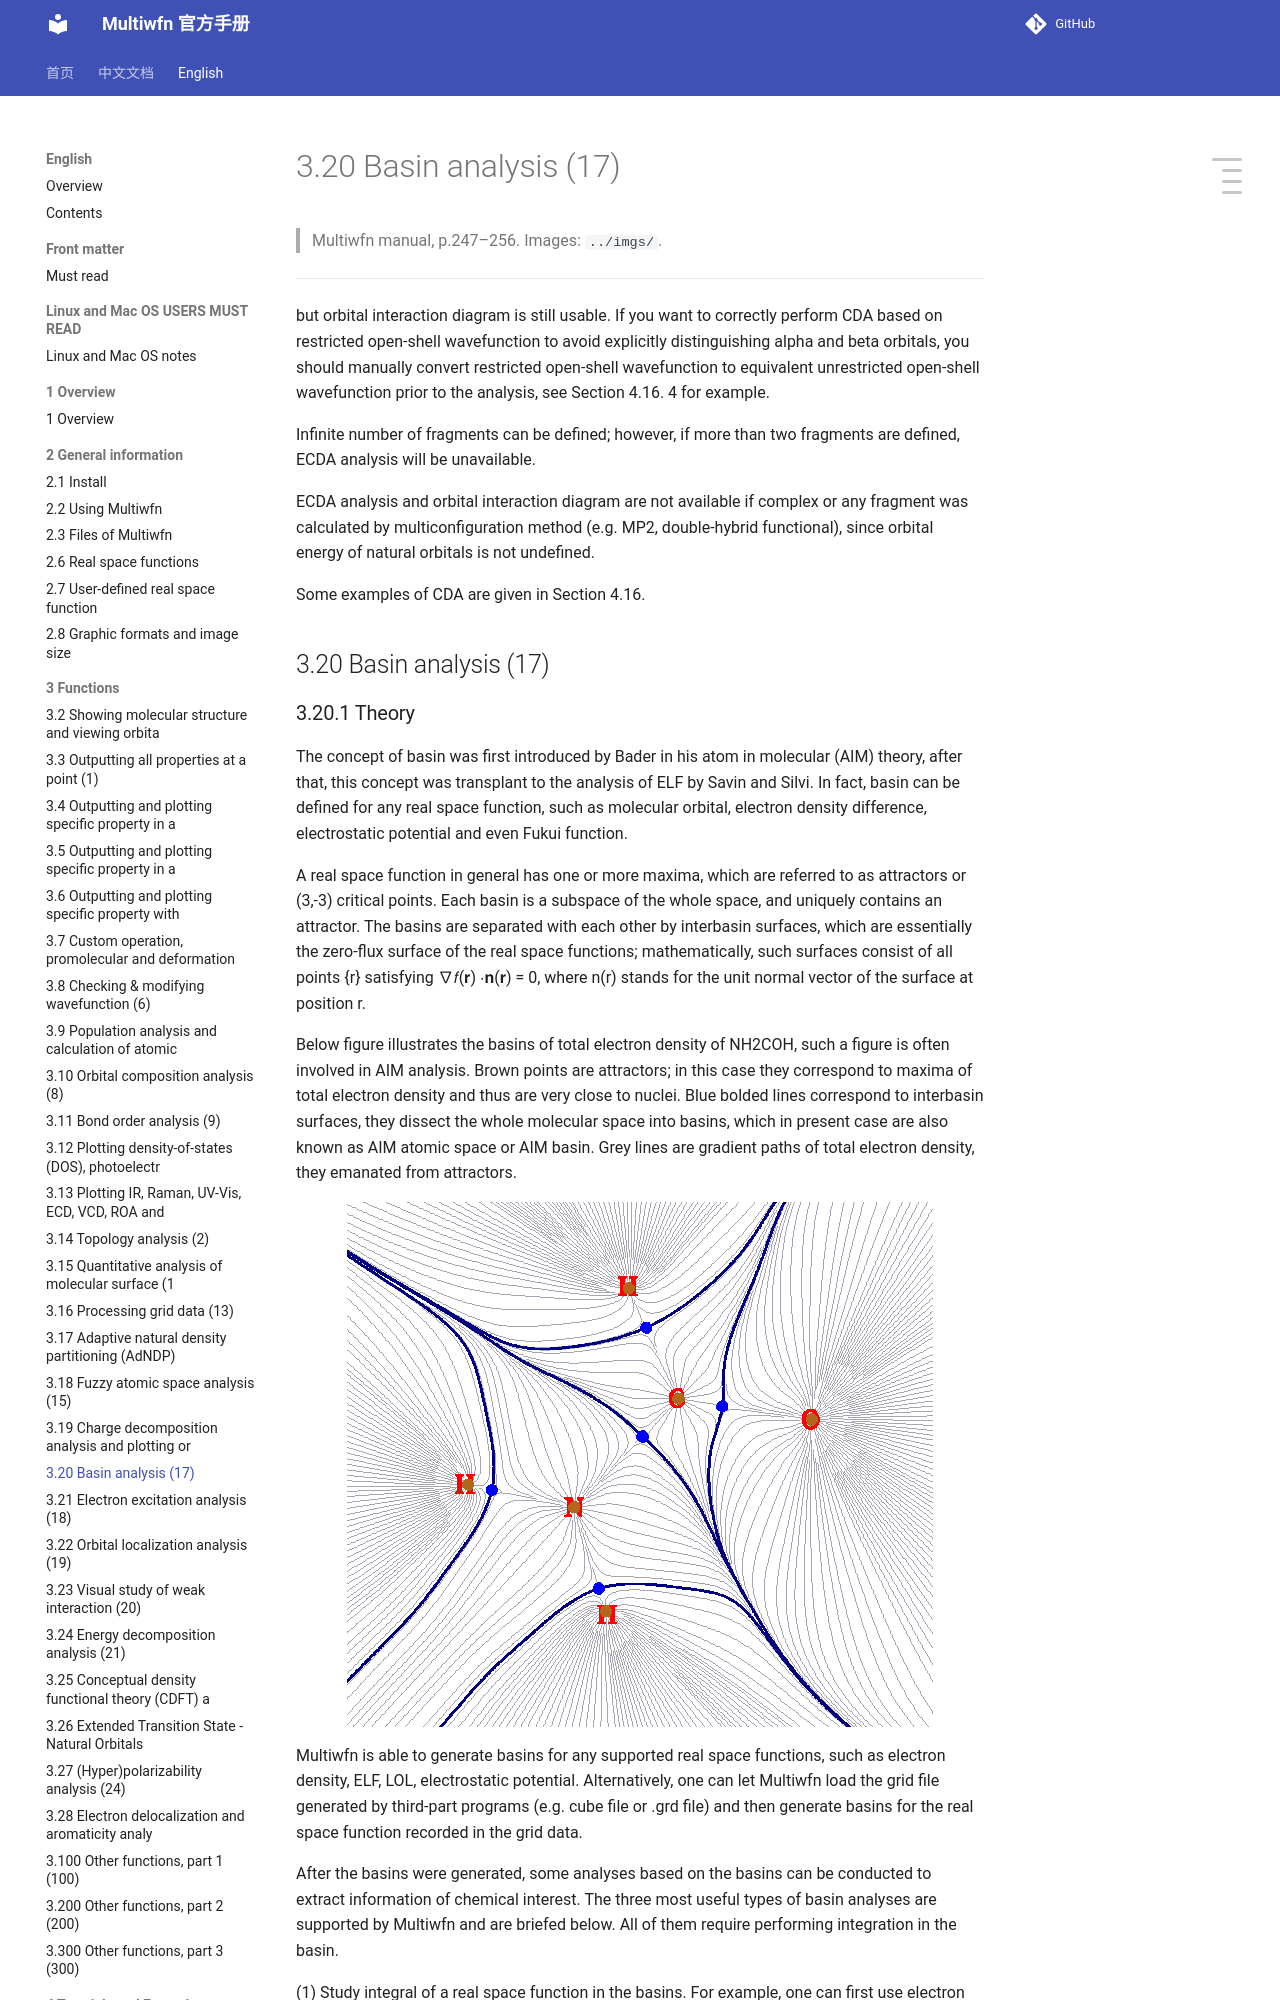

repository: wxyhgk/multiwfn-docs · page: en/28_3-20-basin-analysis-17.html · generator: mkdocs

# 3.20 Basin analysis (17)

> Multiwfn manual, p.247–256. Images: `../imgs/`.

---

<!-- p.247 -->

but orbital interaction diagram is still usable. If you want to correctly perform CDA based on restricted open-shell wavefunction to avoid explicitly distinguishing alpha and beta orbitals, you should manually convert restricted open-shell wavefunction to equivalent unrestricted open-shell wavefunction prior to the analysis, see Section 4.16. 4 for example.

Infinite number of fragments can be defined; however, if more than two fragments are defined, ECDA analysis will be unavailable.

ECDA analysis and orbital interaction diagram are not available if complex or any fragment was calculated by multiconfiguration method (e.g. MP2, double-hybrid functional), since orbital energy of natural orbitals is not undefined.

Some examples of CDA are given in Section 4.16.


## 3.20 Basin analysis (17)


### 3.20.1 Theory

The concept of basin was first introduced by Bader in his atom in molecular (AIM) theory, after that, this concept was transplant to the analysis of ELF by Savin and Silvi. In fact, basin can be defined for any real space function, such as molecular orbital, electron density difference, electrostatic potential and even Fukui function.

A real space function in general has one or more maxima, which are referred to as attractors or (3,-3) critical points. Each basin is a subspace of the whole space, and uniquely contains an attractor. The basins are separated with each other by interbasin surfaces, which are essentially the zero-flux surface of the real space functions; mathematically, such surfaces consist of all points {r} satisfying ∇𝑓(𝐫) ∙𝐧(𝐫) = 0, where n(r) stands for the unit normal vector of the surface at position r.

Below figure illustrates the basins of total electron density of NH2COH, such a figure is often involved in AIM analysis. Brown points are attractors; in this case they correspond to maxima of total electron density and thus are very close to nuclei. Blue bolded lines correspond to interbasin surfaces, they dissect the whole molecular space into basins, which in present case are also known as AIM atomic space or AIM basin. Grey lines are gradient paths of total electron density, they emanated from attractors.


![](../imgs/p247_037.png)

<!-- p.248 -->

Multiwfn is able to generate basins for any supported real space functions, such as electron density, ELF, LOL, electrostatic potential. Alternatively, one can let Multiwfn load the grid file generated by third-part programs (e.g. cube file or .grd file) and then generate basins for the real space function recorded in the grid data.

After the basins were generated, some analyses based on the basins can be conducted to extract information of chemical interest. The three most useful types of basin analyses are supported by Multiwfn and are briefed below. All of them require performing integration in the basin.

(1) Study integral of a real space function in the basins. For example, one can first use electron density to define the basins, and then integrate electron density in the basins to acquire electron population numbers in the basins; this quantity is known as AIM atomic population number. Another example, one can first partition the space into basins according to ELF function, and then calculate integral of spin density in the basins.

(2) Study electric multipole moments in the basins. In Multiwfn electric monopole, dipole and quadrupole moments can be calculated in the basins. This is very useful to gain a deep and quantitative insight into how the electrons are distributed in different regions of a system. Based on these data, one can clearly understand such as how lone pair electrons contribute to molecular dipole moment (see J. Comput. Chem., 29, 1440 (2008) for example, in which ELF basins are used), how the electron density around an atom is polarized as another molecule approaching.

(3) Study localization index and delocalization index in the basins. The former one measures how many electrons are localized in a basin on average, while the latter one is a quantitative measure of the number of electrons delocalized (or say shared) between two basins. They have been very detailedly introduced in Section 3.18.5 and hence will not be reintroduced here. The only difference relative to Section 3.18.5 is that the range of integration in our current consideration is basins rather than fuzzy atomic spaces.
